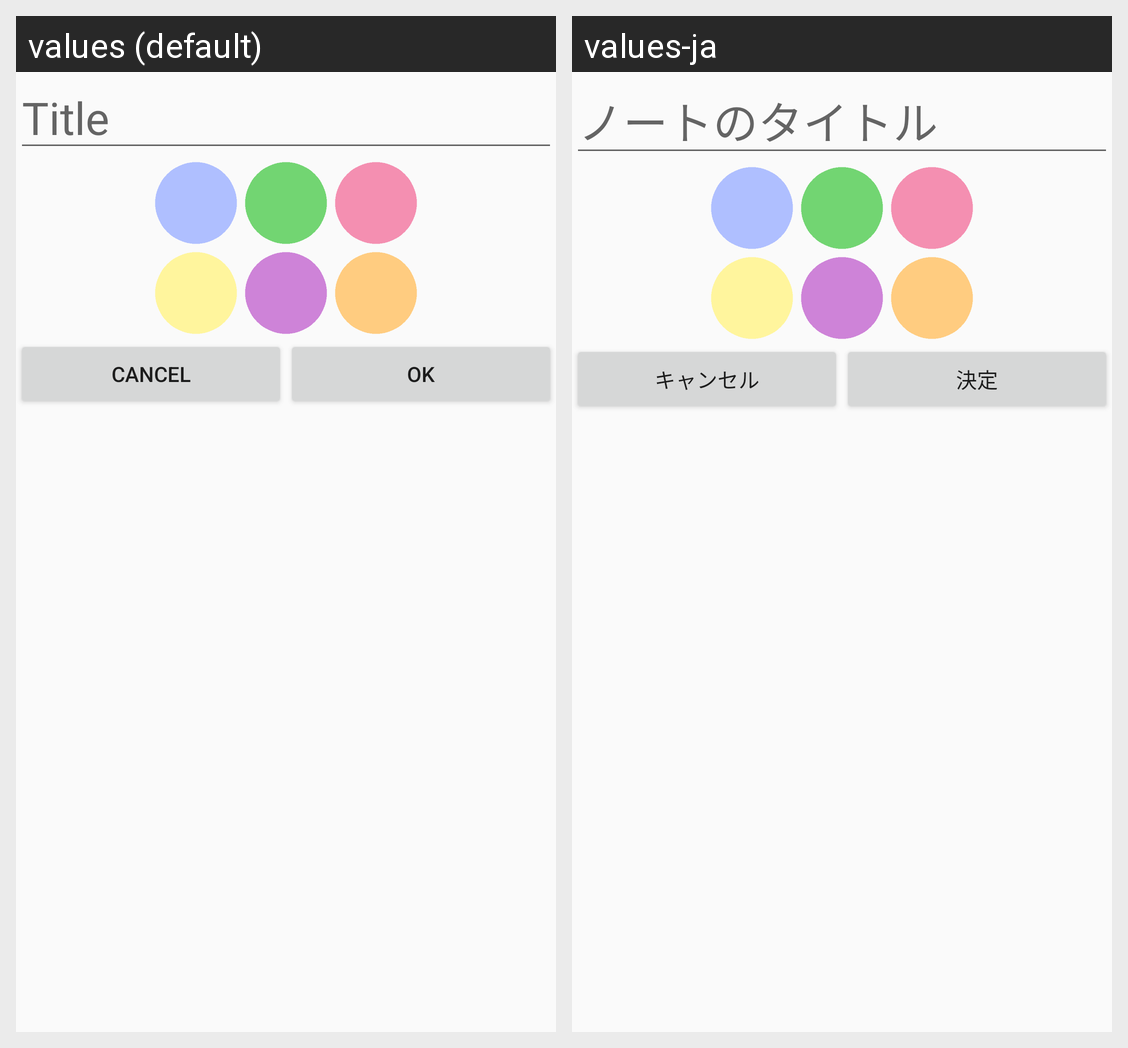

Locale-by-locale string values for the Android screen shown in this grid:
Android screen res/layout/note_create_dialog.xml rendered under 2 locales, left to right: values (default), values-ja. Device: Nexus 5 (rendered at 1080×1920; each locale shown at half size, 540×960, under a caption strip naming it); theme AppTheme.
Strings drawn on this screen, with the default value and each locale's value (text and hints the layout hard-codes, and strings that could not be matched under every locale, appear in the picture but are not listed):

notes_name
  values: Title
  values-ja: ノートのタイトル

cancel
  values: Cancel
  values-ja: キャンセル

ok
  values: OK
  values-ja: 決定
